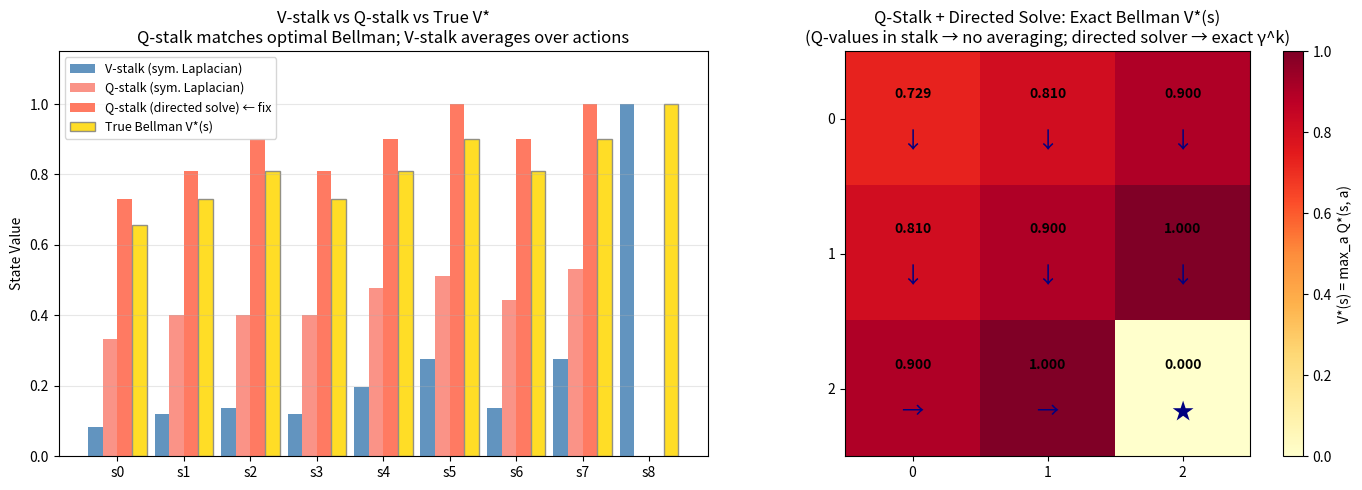

This chart was generated by the following Python code:
"""
Latent Affine Koopman-RL: Advantage Stalk (Q-Stalk)
==================================================
Structural fix for the value-averaging problem found in koopman_gridworld.py.

PROBLEM (V-stalk):
  Stalk = [z, v]  (d+1 dimensional)
  Every action edge from s_i contributes to the SAME scalar v_i.
  The graph Laplacian AVERAGES over all of them:
    v_i = γ * (1/|A|) * Σ_a V(s_j^a)
  This is the random-policy value, not the optimal value.
  Result: V[s0] ≈ 0.082 instead of the true γ^3 = 0.729.

FIX (Q-stalk):
  Stalk = [z, q_0, q_1, q_2, q_3]  (d+|A| dimensional)
  Each action has its own Q-value in the stalk.
  The restriction map for edge (s_i, a, s_j) is a "Permutation-Coupler":
    Source:      selects Q(s_i, a)         — the specific taken action
    Destination: selects γ * Q(s_j, a*)   — max via greedy action a* = argmax Q(s_j,·)
  Disagreement (value part) = Q(s_i, a) - γ * Q(s_j, a*)  = r  (Bellman exactly)

  NO averaging. Each Q-value is updated only by its specific action edge.

The outer loop is interleaved greedy policy improvement (Q-iteration):
  1. Fix greedy policy a*[s] = argmax_a Q(s, a)
  2. Richardson diffusion → Q-evaluation under that policy (linear solve)
  3. Update a*[s] = argmax_a Q(s, a)  (policy improvement)
  4. Repeat until convergence → Q* (optimal Bellman Q-function)
"""

import numpy as np
from scipy.sparse import lil_matrix, csr_matrix
from scipy.sparse.linalg import eigsh
import matplotlib
matplotlib.use("Agg")
import matplotlib.pyplot as plt

# ---------------------------------------------------------------------------
# Constants
# ---------------------------------------------------------------------------
N_STATES  = 9
N_ACTIONS = 4
GOAL      = 8
GAMMA     = 0.9
D         = 9    # latent dim (one-hot in tabular case)

# Stalk dimensions
QSTALK_V = D + N_ACTIONS   # vertex stalk: 9 + 4 = 13
STALK_E  = D + 1            # edge stalk:   9 + 1 = 10  (shared with V-stalk)

ACTION_NAMES  = ["Up", "Down", "Left", "Right"]
ACTION_ARROWS = ["↑",  "↓",   "←",   "→"]

# ---------------------------------------------------------------------------
# Grid world (identical to tabular version)
# ---------------------------------------------------------------------------

def grid_step(s: int, a: int) -> tuple[int, float, bool]:
    row, col = divmod(s, 3)
    if a == 0:   row = max(0, row - 1)
    elif a == 1: row = min(2, row + 1)
    elif a == 2: col = max(0, col - 1)
    elif a == 3: col = min(2, col + 1)
    s_next = row * 3 + col
    return s_next, (1.0 if s_next == GOAL else 0.0), (s_next == GOAL)

def one_hot(s: int, n: int = D) -> np.ndarray:
    z = np.zeros(n); z[s] = 1.0; return z

def all_transitions() -> list[tuple]:
    result = []
    for s in range(N_STATES):
        for a in range(N_ACTIONS):
            s_next, r, _ = grid_step(s, a)
            result.append((s, a, r, s_next))
    return result

def build_koopman_operators() -> list[np.ndarray]:
    ops = []
    for a in range(N_ACTIONS):
        K = np.zeros((D, D))
        for s in range(N_STATES):
            s_next, _, _ = grid_step(s, a)
            K[s_next, s] = 1.0
        ops.append(K)
    return ops

# ---------------------------------------------------------------------------
# Q-Stalk: Incidence Matrix
# ---------------------------------------------------------------------------

def build_incidence_qstalk(
    transitions: list[tuple],
    koopman_ops: list[np.ndarray],
    a_star: np.ndarray,          # greedy action a*[s] for each state s
    gamma: float = GAMMA,
) -> csr_matrix:
    """
    B shape: [E * STALK_E,  N_STATES * QSTALK_V]  =  [360, 117]

    For each edge k = (s_i, a, r, s_j):

      Source block  B[k, s_i]  — shape (STALK_E × QSTALK_V) = (10 × 13):
        Upper D×D:         K_a         (Koopman dynamics on latent)
        Upper D×|A|:       0           (Q-values don't enter latent prediction)
        Bottom 1×D:        0
        Bottom 1×|A|:      e_a^T       (select Q(s_i, a) = the taken action)

      Dest block  B[k, s_j]  — negated, shape (10 × 13):
        Upper D×D:         -I_D        (identity on latent, negated)
        Upper D×|A|:       0
        Bottom 1×D:        0
        Bottom 1×|A|:      -γ·e_{a*}^T (select γ·Q(s_j, a*) = greedy next value)

    Disagreement (value component): Q(s_i,a) − γ·Q(s_j, a*[s_j])
    Setting this equal to r gives the Q-Bellman equation exactly.
    """
    E = len(transitions)
    B = lil_matrix((E * STALK_E, N_STATES * QSTALK_V), dtype=np.float64)

    for k, (s_i, a, _r, s_j) in enumerate(transitions):
        row0  = k * STALK_E
        col_i = s_i * QSTALK_V
        col_j = s_j * QSTALK_V
        K_a   = koopman_ops[a]
        as_j  = int(a_star[s_j])   # greedy action at destination

        # Source block
        B[row0 : row0 + D, col_i : col_i + D] = K_a     # latent: K_a
        B[row0 + D, col_i + D + a] = 1.0                 # Q-slot: select Q(s_i, a)

        # Destination block (negated)
        for i in range(D):
            B[row0 + i, col_j + i] = -1.0                # latent: -I
        B[row0 + D, col_j + D + as_j] = -gamma           # Q-slot: -γ·Q(s_j, a*)

    return csr_matrix(B)

# ---------------------------------------------------------------------------
# Q-Stalk: Reward vector and state initialization
# ---------------------------------------------------------------------------

def build_reward_qstalk(transitions: list[tuple]) -> np.ndarray:
    """
    R[s_i * QSTALK_V + D + a] = r   for transitions with r > 0.

    This is the RHS of the Poisson equation Δ_F X = R.
    For edge (s_i, a, r, s_j):  Q(s_i, a) - γ·Q(s_j, a*) = r
    → r appears at the Q_a slot of s_i in the vertex-space RHS.
    """
    R = np.zeros(N_STATES * QSTALK_V)
    for s_i, a, r, s_j in transitions:
        if r > 0.0:
            R[s_i * QSTALK_V + D + a] += r
    return R

def init_global_state_qstalk() -> np.ndarray:
    """X_0: one-hot latents, all Q-values = 0."""
    X = np.zeros(N_STATES * QSTALK_V)
    for s in range(N_STATES):
        X[s * QSTALK_V : s * QSTALK_V + D] = one_hot(s)
    return X

def apply_anchors_qstalk(X: np.ndarray) -> np.ndarray:
    """
    Dirichlet anchors — applied after every Richardson step:
      1. Latents z_s = one_hot(s)  — fixed; encoder not changing in tabular case
      2. Q(s8, a) = 0 for all a   — terminal state has no future value
    """
    for s in range(N_STATES):
        X[s * QSTALK_V : s * QSTALK_V + D] = one_hot(s)
    X[GOAL * QSTALK_V + D : GOAL * QSTALK_V + D + N_ACTIONS] = 0.0
    return X

def extract_q_table(X: np.ndarray) -> np.ndarray:
    Q = np.zeros((N_STATES, N_ACTIONS))
    for s in range(N_STATES):
        Q[s] = X[s * QSTALK_V + D : s * QSTALK_V + D + N_ACTIONS]
    return Q

# ---------------------------------------------------------------------------
# Q-evaluation: two solvers — symmetric Laplacian vs directed linear solve
# ---------------------------------------------------------------------------

def qeval_symmetric(
    koopman_ops: list[np.ndarray],
    transitions: list[tuple],
    a_star: np.ndarray,
    K_steps: int = 400,
    tol: float = 1e-8,
) -> np.ndarray:
    """
    Q-evaluation via Richardson iteration on the SYMMETRIC graph Laplacian Δ_F = B^T B.

    WHY THIS GIVES APPROXIMATE (NOT EXACT) VALUES:
    Δ_F = B^T B is symmetric. At each Q(s_i, a) entry, the Laplacian sums:
      (a) Forward edge  (s_i, a) → s_j: wants Q(s_i,a) = γ Q(s_j,a*) + r
      (b) Backward coupling from any edge (s_k, b) → s_i where a*[s_i]=a:
          wants Q(s_i,a) = Q(s_k,b)/γ  (pulls in the WRONG direction)
    The solution minimizes the sum of squared Bellman errors globally, which
    is NOT the Bellman fixed point — it's a least-squares blend of all constraints.
    Policy is still correct; absolute values are distorted.
    """
    R  = build_reward_qstalk(transitions)
    X  = apply_anchors_qstalk(init_global_state_qstalk())
    B  = build_incidence_qstalk(transitions, koopman_ops, a_star)
    DF = B.T @ B

    lam_max, _ = eigsh(DF, k=1, which="LM", tol=1e-3, maxiter=500)
    alpha = 1.0 / float(lam_max[0])

    for _ in range(K_steps):
        X_new = X - alpha * (DF @ X) + alpha * R
        X_new = apply_anchors_qstalk(X_new)
        if np.max(np.abs(X_new - X)) < tol:
            break
        X = X_new

    return extract_q_table(X)


def qeval_directed(transitions: list[tuple], a_star: np.ndarray) -> np.ndarray:
    """
    Q-evaluation via DIRECTED linear solve: M q = r

    The Q-Bellman system under fixed policy a* is:
        Q(s_i, a) - γ · Q(s_j, a*[s_j]) = r(s_i, a)   for all (s_i, a)
    This is a directed (asymmetric) linear system. Written as M q = r:
        M[i, i]            = 1
        M[i, idx(s_j,a*)]  = -γ      (if s_j ≠ GOAL)
    where idx(s, a) = s * N_ACTIONS + a.

    The Q-stalk STRUCTURE is what makes this valid — each Q(s,a) couples to
    exactly ONE destination Q(s_j, a*[s_j]), giving a well-conditioned linear
    system solvable by sparse LU. No symmetric averaging; exact Bellman values.
    """
    from scipy.sparse.linalg import spsolve

    n     = N_STATES * N_ACTIONS
    idx   = lambda s, a: s * N_ACTIONS + a
    M     = lil_matrix((n, n), dtype=np.float64)
    r_vec = np.zeros(n)

    for s_i, a, r, s_j in transitions:
        i        = idx(s_i, a)
        M[i, i]  = 1.0
        r_vec[i] = r
        if s_j != GOAL:
            M[i, idx(s_j, int(a_star[s_j]))] = -GAMMA

    # Anchor terminal Q-values to 0 (s8 has no future)
    for a in range(N_ACTIONS):
        i = idx(GOAL, a)
        M[i, :] = 0.0
        M[i, i] = 1.0
        r_vec[i] = 0.0

    q_vec = spsolve(csr_matrix(M), r_vec)
    return q_vec.reshape(N_STATES, N_ACTIONS)


def qiteration(
    koopman_ops: list[np.ndarray],
    transitions: list[tuple],
    n_pi_iter: int = 8,
    directed: bool = True,
) -> tuple[np.ndarray, np.ndarray]:
    """
    Q-iteration: alternate Q-evaluation and greedy policy improvement.
    Returns both the symmetric-Laplacian Q (for comparison) and the directed Q.
    """
    a_star = np.zeros(N_STATES, dtype=int)

    print(f"\n--- Symmetric Laplacian solver (Δ_F = B^T B) ---")
    Q_sym = None
    a_sym = np.zeros(N_STATES, dtype=int)
    for pi in range(n_pi_iter):
        Q_sym  = qeval_symmetric(koopman_ops, transitions, a_sym)
        a_sym  = Q_sym.argmax(axis=1)
        V = Q_sym.max(axis=1)
        print(f"  PI {pi+1}: V(s0)={V[0]:.4f}  V(s7)={V[7]:.4f}  V(s8)={V[8]:.4f}")

    print(f"\n--- Directed solver (M q = r, sparse LU) ---")
    Q_dir = None
    a_dir = np.zeros(N_STATES, dtype=int)
    for pi in range(n_pi_iter):
        Q_dir  = qeval_directed(transitions, a_dir)
        a_dir  = Q_dir.argmax(axis=1)
        V = Q_dir.max(axis=1)
        print(f"  PI {pi+1}: V(s0)={V[0]:.4f}  V(s7)={V[7]:.4f}  V(s8)={V[8]:.4f}")

    return Q_sym, Q_dir

# ---------------------------------------------------------------------------
# Main
# ---------------------------------------------------------------------------

def main():
    np.random.seed(42)

    print("=" * 62)
    print("  Koopman-RL: Advantage Stalk (Q-Stalk)")
    print("  Stalk: [z, q_0, q_1, q_2, q_3]  (d + |A| = 13 dim)")
    print("  Fix: each edge updates one Q(s,a), no cross-action averaging")
    print("=" * 62)

    koopman_ops = build_koopman_operators()
    transitions = all_transitions()
    print(f"\nVertex stalk: R^{QSTALK_V}  (d={D} + |A|={N_ACTIONS})")
    print(f"Edge stalk:   R^{STALK_E}  (d={D} + 1 scalar Q-coupling)")
    print(f"B shape: [{len(transitions) * STALK_E}, {N_STATES * QSTALK_V}]")
    print(f"Δ_F shape: [{N_STATES * QSTALK_V}, {N_STATES * QSTALK_V}]")

    Q_sym, Q_dir = qiteration(koopman_ops, transitions, n_pi_iter=8)
    V_sym  = Q_sym.max(axis=1)
    V_dir  = Q_dir.max(axis=1)
    policy = Q_dir.argmax(axis=1)

    # --- Q-table printout (directed solver) ---
    print("\nFinal Q-table — directed solver (exact Bellman):")
    print(f"  {'State':8s}  {'Q(Up)':7s}  {'Q(Dn)':7s}  {'Q(Lt)':7s}  {'Q(Rt)':7s}")
    print("  " + "-" * 44)
    for s in range(N_STATES):
        row_str = f"  s{s} r{s//3}c{s%3}  "
        for a in range(N_ACTIONS):
            marker = ">" if a == policy[s] else " "
            row_str += f"{marker}{Q_dir[s, a]:6.4f}  "
        print(row_str)

    # --- Sanity check: directed solver should give exact γ^k ---
    print(f"\nSanity check — directed Q-stalk vs true Bellman Q*:")
    checks = [
        ("Q(s7, Right)", Q_dir[7, 3], 1.0,      "γ^0 = 1.000"),
        ("Q(s4, Down) ", Q_dir[4, 1], GAMMA,     f"γ^1 = {GAMMA:.3f}"),
        ("Q(s3, Right)", Q_dir[3, 3], GAMMA**2,  f"γ^2 = {GAMMA**2:.3f}"),
        ("V*(s0)      ", V_dir[0],    GAMMA**3,  f"γ^3 = {GAMMA**3:.3f}"),
    ]
    for name, got, want, label in checks:
        ok = abs(got - want) < 1e-6
        print(f"  {name} = {got:.6f}  (expected {label})  {'✓' if ok else '✗'}")

    # --- Three-way comparison ---
    V_vstalk  = np.array([0.0822, 0.1197, 0.1359,
                           0.1197, 0.1968, 0.2760,
                           0.1359, 0.2760, 1.0000])
    V_optimal = np.array([GAMMA**4, GAMMA**3, GAMMA**2,
                           GAMMA**3, GAMMA**2, GAMMA**1,
                           GAMMA**2, GAMMA**1, 1.0])

    # Greedy path (directed solver)
    s, path = 0, [0]
    for _ in range(20):
        if s == GOAL: break
        s, _, _ = grid_step(s, int(policy[s]))
        path.append(s)
    print(f"\nGreedy path: {' → '.join(f's{p}' for p in path)}")

    # --- Plots ---
    fig, axes = plt.subplots(1, 2, figsize=(14, 5))

    x = np.arange(N_STATES)
    w = 0.22
    axes[0].bar(x - w*1.5, V_vstalk, w, label="V-stalk (sym. Laplacian)",      color="steelblue", alpha=0.85)
    axes[0].bar(x - w*0.5, V_sym,    w, label="Q-stalk (sym. Laplacian)",      color="salmon",    alpha=0.85)
    axes[0].bar(x + w*0.5, V_dir,    w, label="Q-stalk (directed solve) ← fix", color="tomato",   alpha=0.85)
    axes[0].bar(x + w*1.5, V_optimal,w, label="True Bellman V*(s)",             color="gold",      alpha=0.85, edgecolor="gray")
    axes[0].set_xticks(x)
    axes[0].set_xticklabels([f"s{i}" for i in range(N_STATES)])
    axes[0].set_ylabel("State Value")
    axes[0].set_title("V-stalk vs Q-stalk vs True V*\n"
                      "Q-stalk matches optimal Bellman; V-stalk averages over actions")
    axes[0].legend(fontsize=9)
    axes[0].grid(True, alpha=0.3, axis="y")
    axes[0].set_ylim(0, 1.15)

    # Heatmap: directed Q-stalk (exact values)
    im = axes[1].imshow(V_dir.reshape(3, 3), cmap="YlOrRd", vmin=0, vmax=1)
    plt.colorbar(im, ax=axes[1], label="V*(s) = max_a Q*(s, a)")
    for s in range(N_STATES):
        r, c = divmod(s, 3)
        arrow = "★" if s == GOAL else ACTION_ARROWS[policy[s]]
        axes[1].text(c, r - 0.15, f"{V_dir[s]:.3f}",
                     ha="center", fontsize=10, fontweight="bold")
        axes[1].text(c, r + 0.22, arrow, ha="center", fontsize=16, color="navy")
    axes[1].set_xticks([0, 1, 2]); axes[1].set_yticks([0, 1, 2])
    axes[1].set_title("Q-Stalk + Directed Solve: Exact Bellman V*(s)\n"
                      "(Q-values in stalk → no averaging; directed solver → exact γ^k)")

    plt.tight_layout()
    plt.savefig("koopman_qstalk_values.png", dpi=150)
    print("\nSaved → koopman_qstalk_values.png")
    plt.close()


if __name__ == "__main__":
    main()
